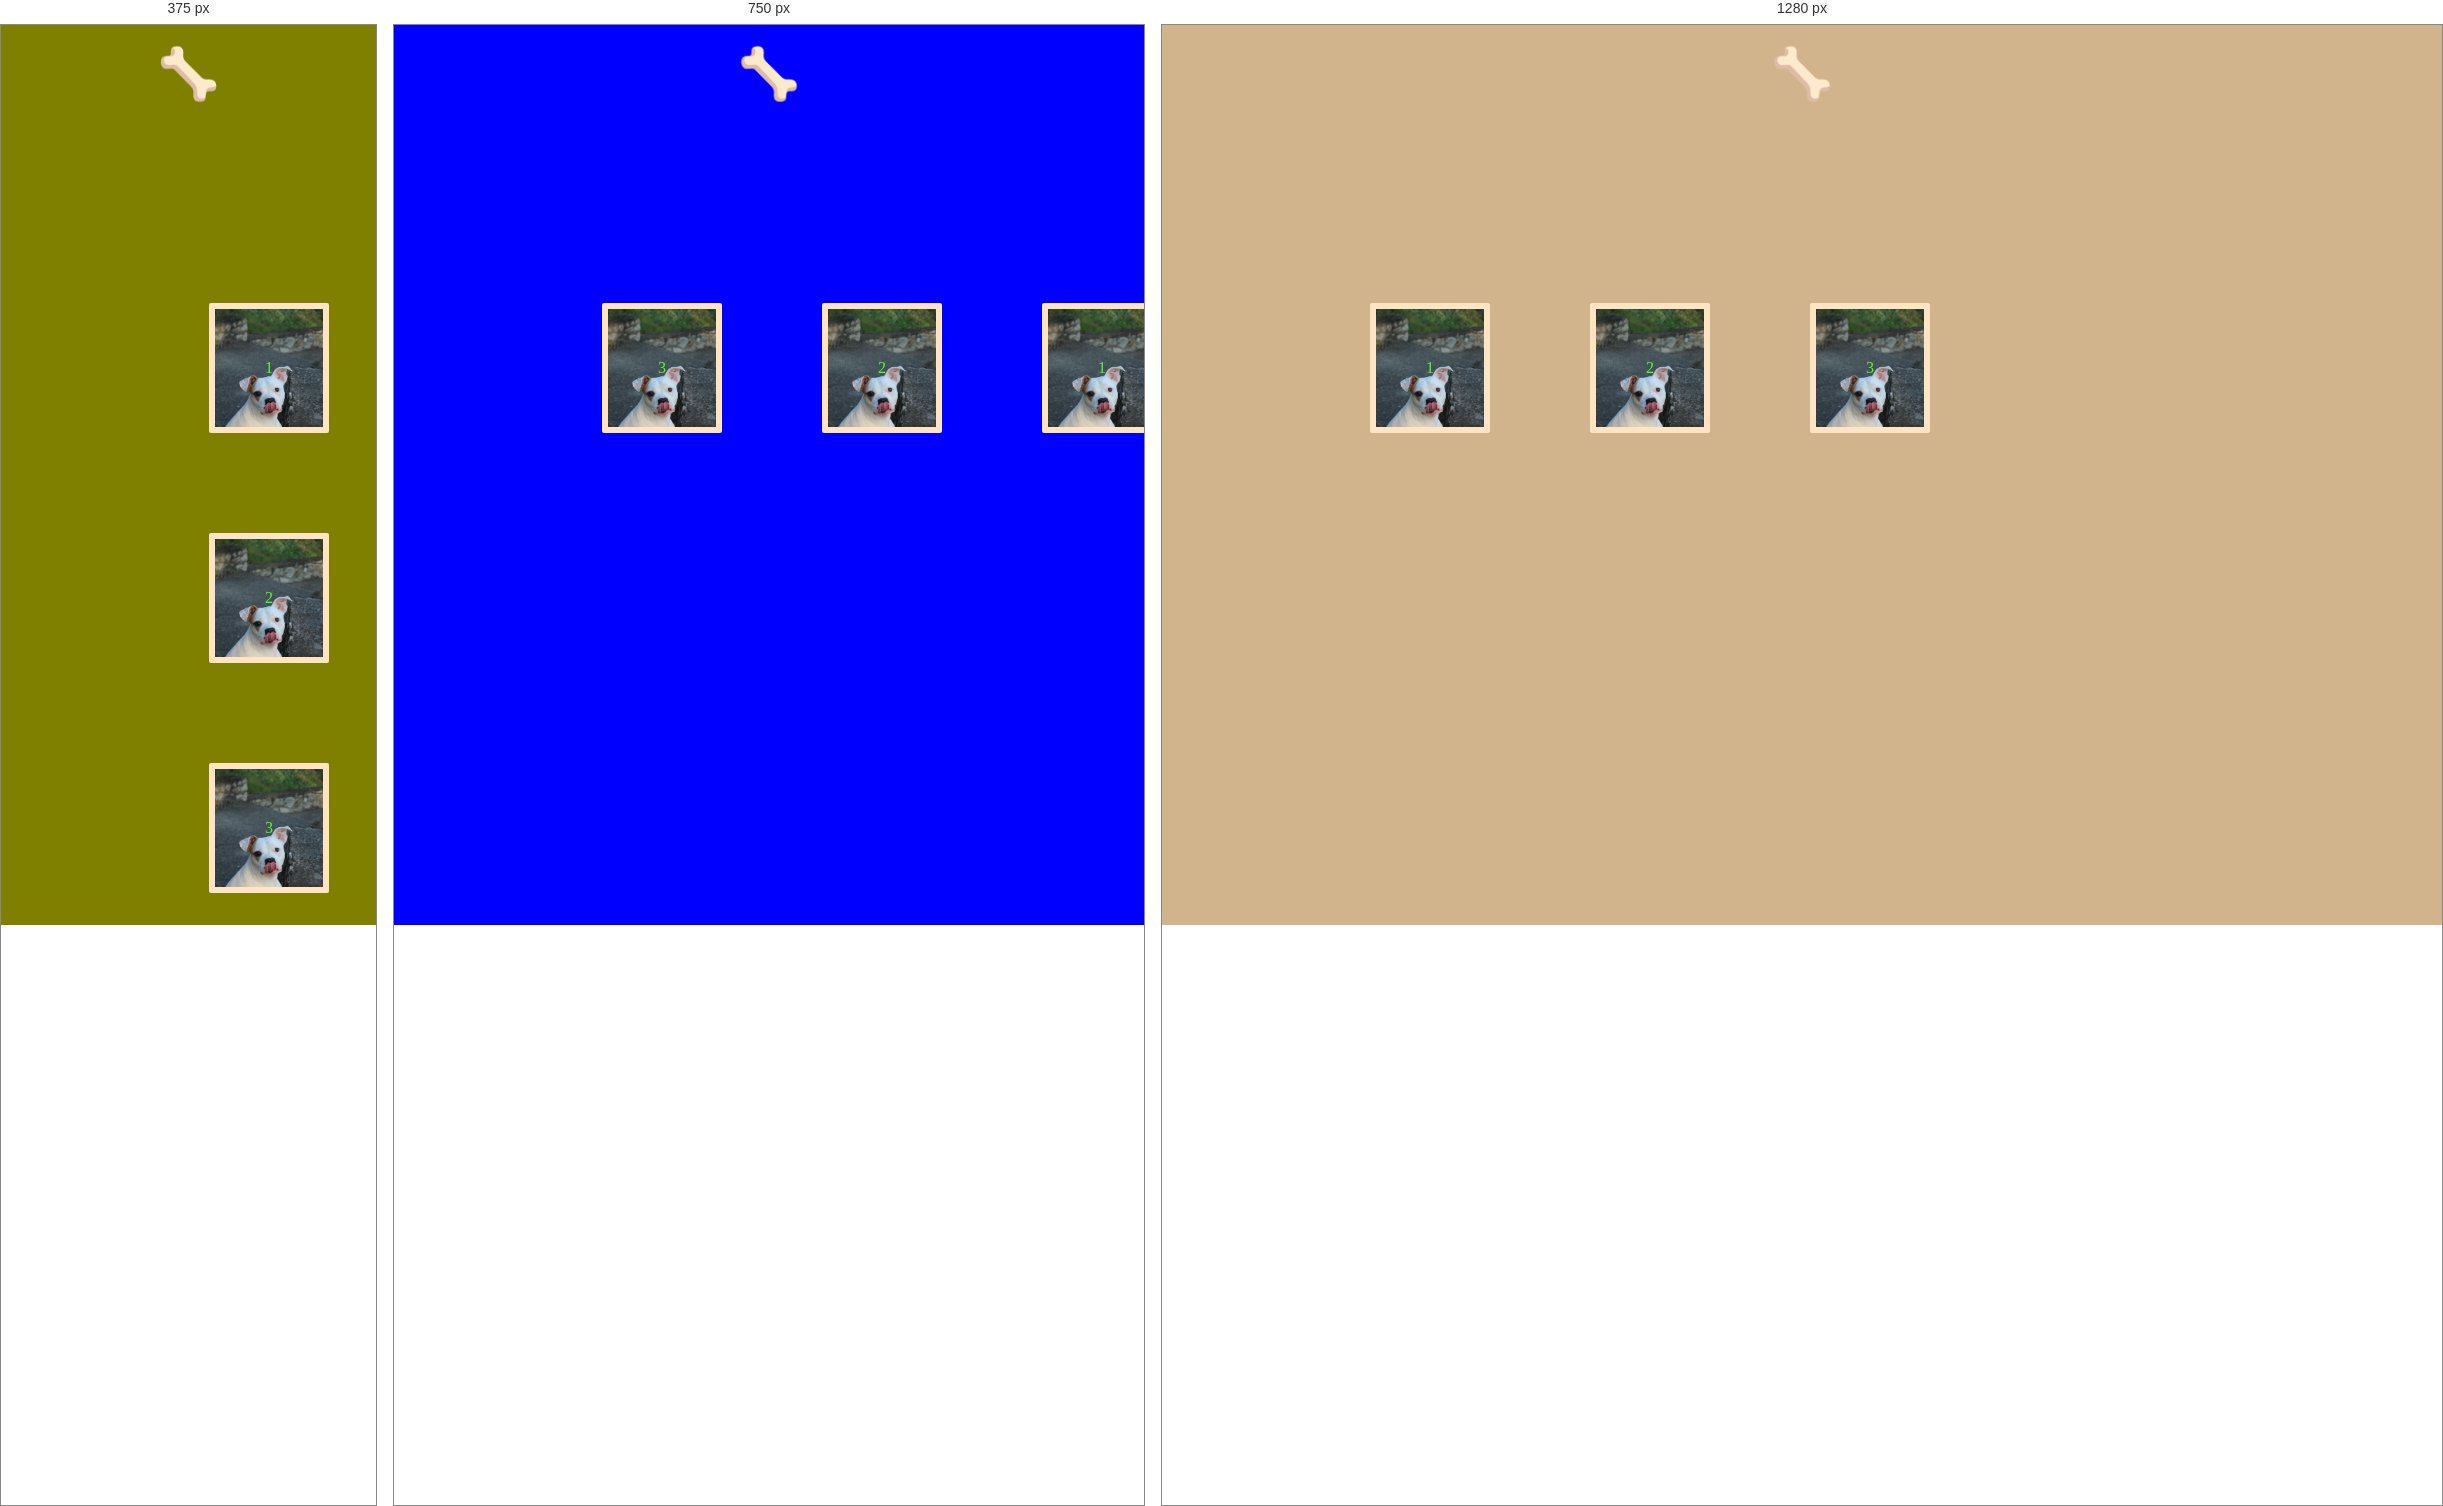
Rendered at 375 px, 750 px and 1280 px, left to right.

<!-- file: Tema2.3.html -->
<!DOCTYPE html>
<html>
  <head>
    <title>Tema2.3</title>
    <link rel="stylesheet" href="Tema2.3.css" />
  </head>
  <body> 
    <div class="os"> &#129460; </div>
    <div class="parinte">
      <div class="copil">1</div>
      <div class="copil">2</div>
      <div class="copil">3</div>
    </div>
  </body>
</html>

/* @media block from Tema2.3.css */
@media screen and (max-width: 900px) {
  body {
    background-color: blue;
  }
  .parinte {
    flex-direction: row-reverse;
  }
}

/* @media block from Tema2.3.css */
@media screen and (max-width: 600px) {
  body {
    background-color: olive;

  }
  .parinte {
    flex-direction: column;
    flex-wrap: wrap;
  }
}